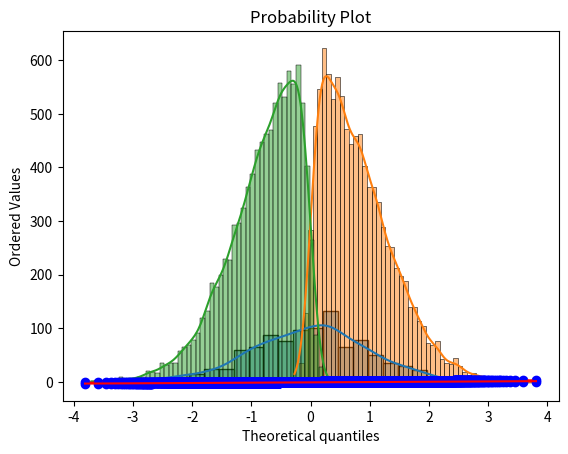

This chart was generated by the following Python code:
import numpy as np
import pandas as pd
import seaborn as sns
import matplotlib.pyplot as plt
from scipy import stats

np.random.seed(33)
norm_sample=np.random.randn(1000)
sns.histplot(x=norm_sample,kde=True)
plt.show()

print('mean=',np.mean(norm_sample))
print('median=',np.median(norm_sample))
print('std=',np.std(norm_sample))

#Generate a sample of 10,000 data points from a right skewed distribution
#Firat parameter if 0 means no skewness, +ve means positive skewness,-ve means negative skewness
#This means the generated data will haave a +ve skew, i.e. long tail on the right side, and the majority of the data will be concentrated on the left side.
#10 here is just 10 units, ig you increase it, the right skewness will inrease even further
skewed_data_R=stats.skewnorm.rvs(10,size=10000)
sns.histplot(x=skewed_data_R,kde=True)
plt.show()

print("Mean=",np.mean(skewed_data_R))
print("Median=",np.median(skewed_data_R))

#Generate a sample of 10,000 data points from a left-skewed distribution

skewed_data_L=stats.skewnorm.rvs(-10,size=10000)
sns.histplot(x=skewed_data_L,kde=True)
plt.show()

print("Mean=",np.mean(skewed_data_L))
print("Median=",np.median(skewed_data_L))

#Q-Q plot
stats.probplot(norm_sample,plot=plt)
plt.show()
stats.probplot(skewed_data_R,plot=plt)
plt.show()
stats.probplot(skewed_data_L,plot=plt)
plt.show()

#print skewness of each data
print(stats.skew(norm_sample))
print(stats.skew(skewed_data_R))
print(stats.skew(skewed_data_L))

#perform a skewness test on each dataset
#returns a numerical value representing the skewness of the dataset
print(stats.skewtest(norm_sample))
print(stats.skewtest(skewed_data_R))
print(stats.skewtest(skewed_data_L))

#Output : statistic: The Statistic value is the test statistic calculated by the skewness test. It quantifies  the degree of skewness in the dataset.
#if negative, it indicated that the dataset is  left-skewed or negatively skewed

#The p-value neasures the evidence against ta null hypothsis
#A small p-value (typiccally less than 0.05) suggest that there is strong evidence to reject the null hypothesis, indicating that the data is significantly skewed.
#A larger p-value (greater tahn 0.05) suggest that there is not enough evidence to reject the null hypothsis, indicating that the data may bit be significantly skewed.